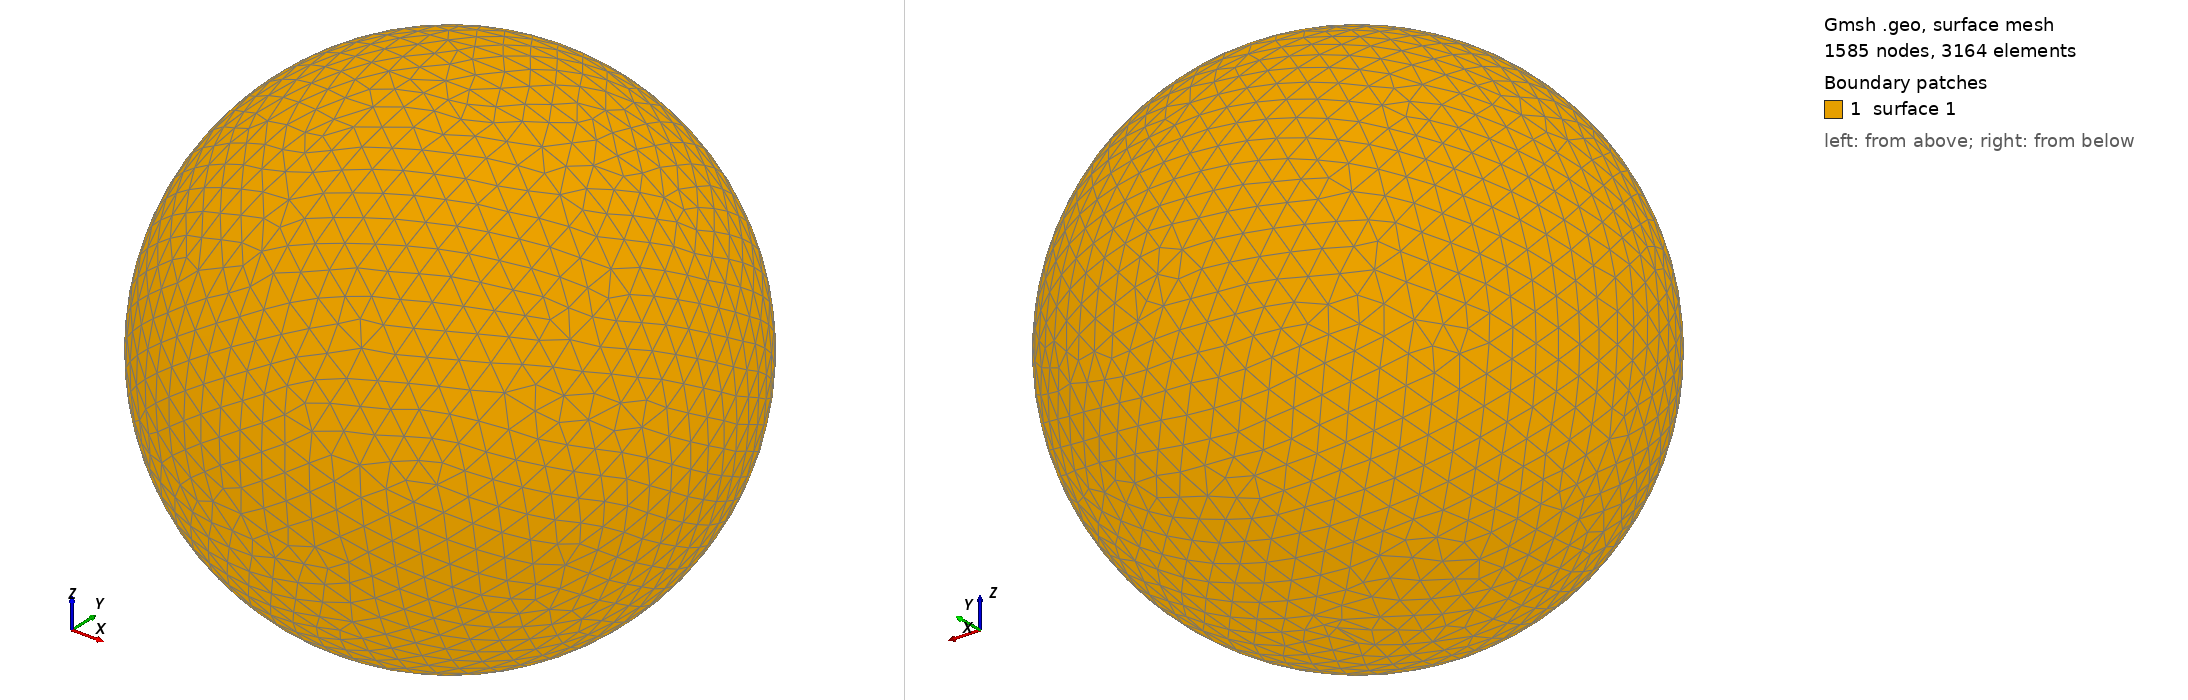

Gmsh geometry script, surface-meshed: 1585 nodes, 3164 surface elements. Boundary patches (legend numbers): 1 surface 1. Left view from above one corner, right view from below the opposite corner. The script declares no physical surfaces, so the legend lists its geometric surfaces. The drawing asked Gmsh for element sizes between 1% and 20% of the model's largest extent; the script's own settings can give other sizes.

=== shot0934.geo (drawn) ===
SetFactory("OpenCASCADE");
Point(1) = {0,0,0,0};
Sphere(1) = {0,0,0,0.00939700};
MeshSize{ PointsOf{ Surface{:}; } } = 0.000939700;
Mesh.ElementOrder=1;
Mesh.Format=39;
